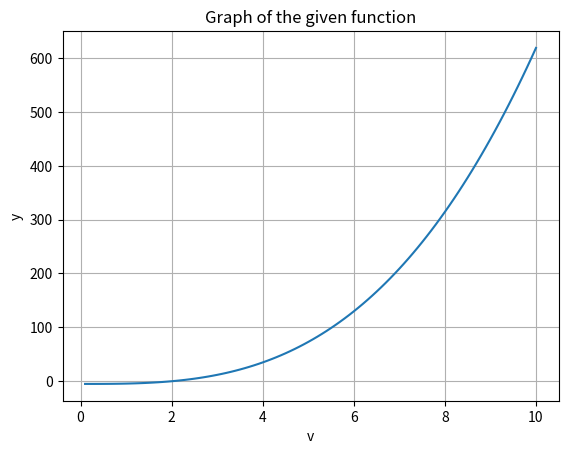

Python code for this plot:
import numpy as np
import matplotlib.pyplot as plt

# Constants (adjust these)
NLV = 1.0
eta = 0.8
k = 0.5
P_losses = 2.0
P_solar = 3.0

# Define function
def y(v):
    return (
            (NLV / eta) * (k * v**3 - (P_losses + eta * P_solar))
        )

# Generate v values
v = np.linspace(0.1, 10, 100)  # avoid zero for cube root issues

# Compute y
y_vals = y(v)

# Plot
plt.figure()
plt.plot(v, y_vals)
plt.xlabel("v")
plt.ylabel("y")
plt.title("Graph of the given function")
plt.grid()

plt.show()
